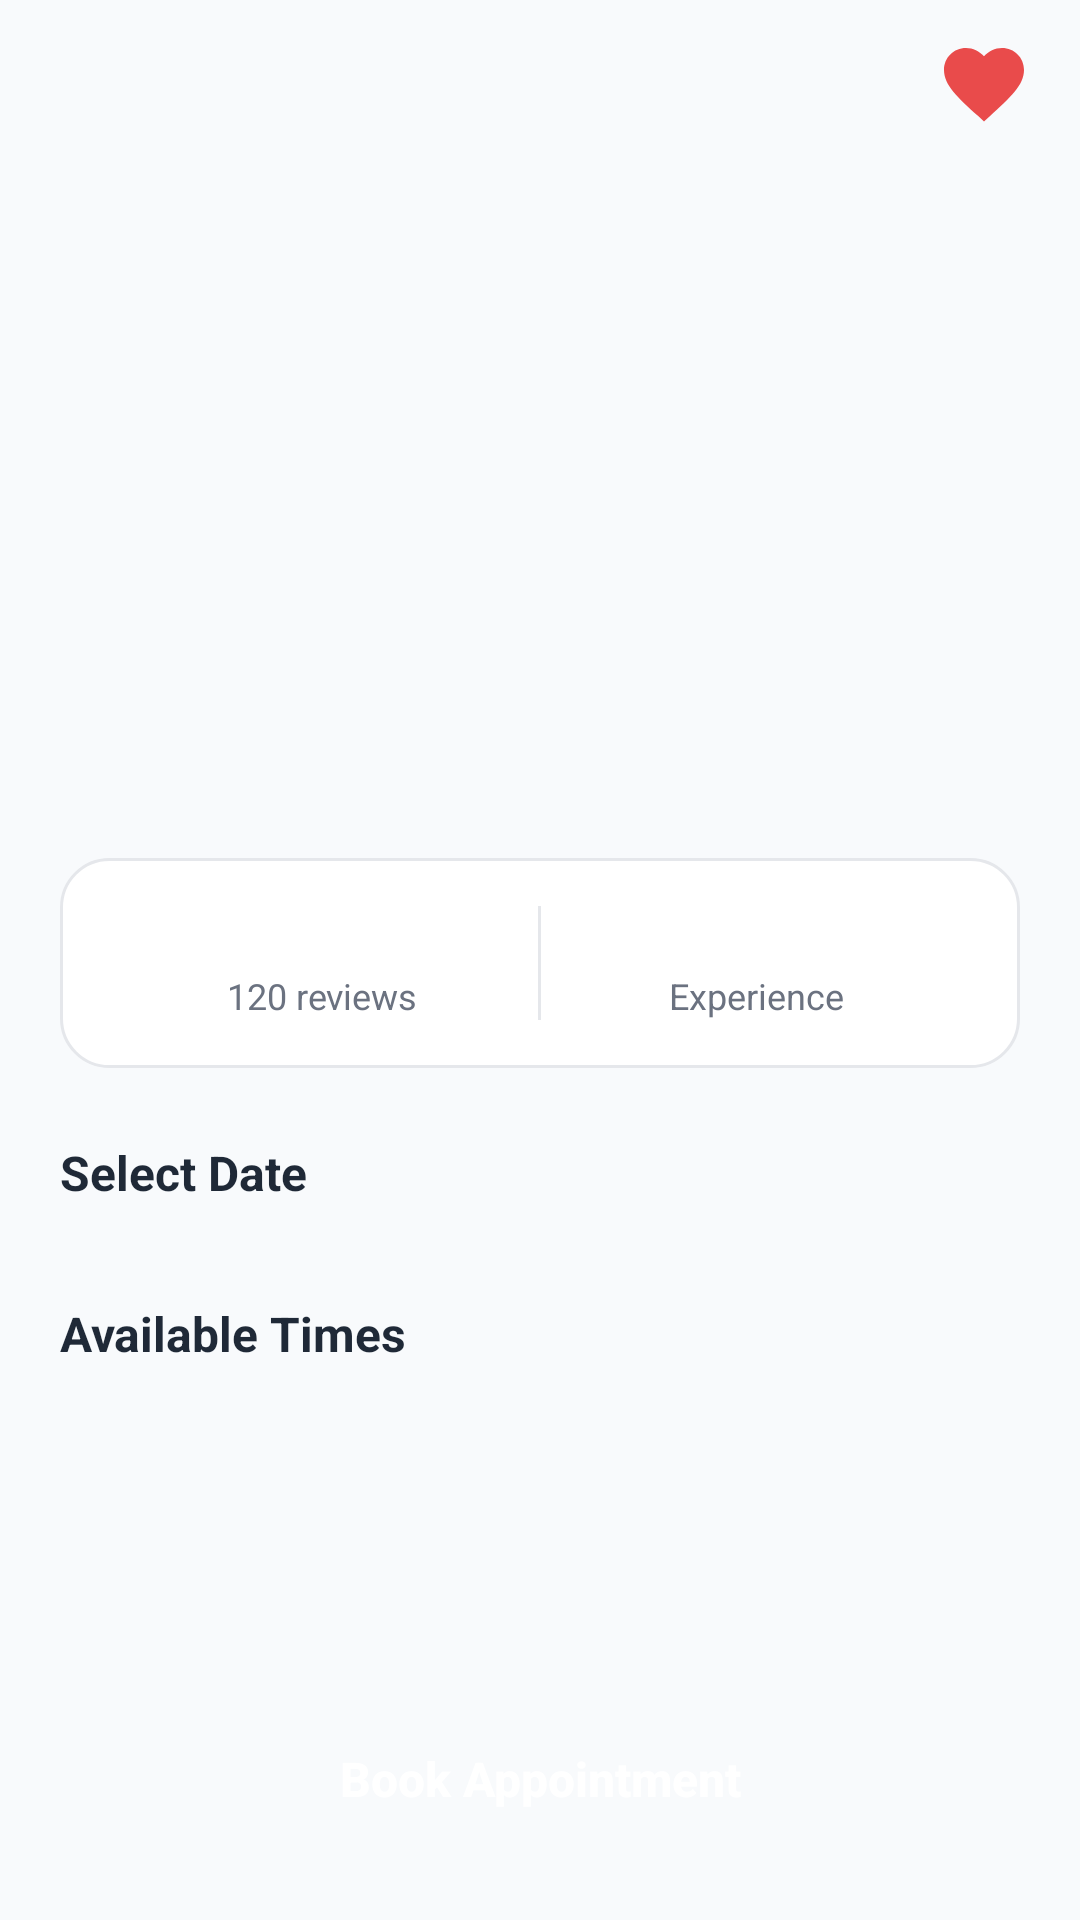

Reconstruct the res/layout file that produces this screen, plus the resources it refers to.
<!-- AndroidManifest.xml: application theme Theme.HOSPITALAppointmentMobileApplication -->
<!-- res/layout/activity_doctor_details.xml -->
<?xml version="1.0" encoding="utf-8"?>
<androidx.constraintlayout.widget.ConstraintLayout
    xmlns:android="http://schemas.android.com/apk/res/android"
    xmlns:app="http://schemas.android.com/apk/res-auto"
    xmlns:tools="http://schemas.android.com/tools"
    android:layout_width="match_parent"
    android:layout_height="match_parent"
    android:background="@color/background_light">

    
    <RelativeLayout
        android:id="@+id/topBar"
        android:layout_width="match_parent"
        android:layout_height="56dp"
        android:paddingHorizontal="16dp"
        app:layout_constraintTop_toTopOf="parent">

        <ImageView
            android:id="@+id/btnBack"
            android:layout_width="32dp"
            android:layout_height="32dp"
            android:layout_centerVertical="true"
            android:src="@drawable/ic_back"
            app:tint="@color/text_dark"
            android:contentDescription="@string/cancel"
            android:clickable="true"
            android:focusable="true"/>

        <ImageView
            android:id="@+id/btnFavorite"
            android:layout_width="32dp"
            android:layout_height="32dp"
            android:layout_alignParentEnd="true"
            android:layout_centerVertical="true"
            android:src="@drawable/ic_favorite"
            android:contentDescription="@string/app_name"
            android:clickable="true"
            android:focusable="true"/>
    </RelativeLayout>

    <androidx.core.widget.NestedScrollView
        android:layout_width="match_parent"
        android:layout_height="0dp"
        app:layout_constraintTop_toBottomOf="@id/topBar"
        app:layout_constraintBottom_toTopOf="@id/btnBookAppointment">

        <LinearLayout
            android:layout_width="match_parent"
            android:layout_height="wrap_content"
            android:orientation="vertical"
            android:padding="20dp"
            android:gravity="center_horizontal">

            <com.google.android.material.imageview.ShapeableImageView
                android:id="@+id/imgDoctor"
                android:layout_width="100dp"
                android:layout_height="100dp"
                android:scaleType="centerCrop"
                android:src="@drawable/doctor_1"
                app:shapeAppearanceOverlay="@style/ShapeAppearance.Material3.Corner.Full"
                android:contentDescription="@string/app_name"/>

            <TextView
                android:id="@+id/tvDoctorName"
                android:layout_width="wrap_content"
                android:layout_height="wrap_content"
                android:layout_marginTop="12dp"
                android:textColor="@color/text_dark"
                android:textSize="22sp"
                android:textStyle="bold"
                tools:text="Dr. Sarah Wanjiku"/>

            <TextView
                android:id="@+id/tvSpecialty"
                android:layout_width="wrap_content"
                android:layout_height="wrap_content"
                android:layout_marginTop="4dp"
                android:textColor="@color/primary_blue"
                android:textSize="16sp"
                android:textStyle="bold"
                tools:text="General Physician"/>

            <TextView
                android:id="@+id/tvHospital"
                android:layout_width="wrap_content"
                android:layout_height="wrap_content"
                android:layout_marginTop="4dp"
                android:textColor="@color/text_gray"
                android:textSize="14sp"
                tools:text="Main Hospital, Room 12"/>

            
            <LinearLayout
                android:layout_width="match_parent"
                android:layout_height="wrap_content"
                android:orientation="horizontal"
                android:layout_marginTop="20dp"
                android:background="@drawable/card_background"
                android:padding="16dp">

                <LinearLayout
                    android:layout_width="0dp"
                    android:layout_height="wrap_content"
                    android:layout_weight="1"
                    android:orientation="vertical"
                    android:gravity="center">

                    <TextView
                        android:id="@+id/tvRating"
                        android:layout_width="wrap_content"
                        android:layout_height="wrap_content"
                        android:textColor="@color/text_dark"
                        android:textSize="16sp"
                        android:textStyle="bold"
                        tools:text="4.8 ★"/>

                    <TextView
                        android:layout_width="wrap_content"
                        android:layout_height="wrap_content"
                        android:text="120 reviews"
                        android:textColor="@color/text_gray"
                        android:textSize="12sp"/>
                </LinearLayout>

                <View
                    android:layout_width="1dp"
                    android:layout_height="match_parent"
                    android:background="@color/border_gray"/>

                <LinearLayout
                    android:layout_width="0dp"
                    android:layout_height="wrap_content"
                    android:layout_weight="1"
                    android:orientation="vertical"
                    android:gravity="center">

                    <TextView
                        android:id="@+id/tvExperience"
                        android:layout_width="wrap_content"
                        android:layout_height="wrap_content"
                        android:textColor="@color/text_dark"
                        android:textSize="16sp"
                        android:textStyle="bold"
                        tools:text="5 Years"/>

                    <TextView
                        android:layout_width="wrap_content"
                        android:layout_height="wrap_content"
                        android:text="Experience"
                        android:textColor="@color/text_gray"
                        android:textSize="12sp"/>
                </LinearLayout>
            </LinearLayout>

            
            <TextView
                android:layout_width="wrap_content"
                android:layout_height="wrap_content"
                android:layout_gravity="start"
                android:layout_marginTop="24dp"
                android:text="Select Date"
                android:textColor="@color/text_dark"
                android:textSize="16sp"
                android:textStyle="bold"/>

            <androidx.recyclerview.widget.RecyclerView
                android:id="@+id/rvDates"
                android:layout_width="match_parent"
                android:layout_height="wrap_content"
                android:layout_marginTop="12dp"
                android:orientation="horizontal"
                app:layoutManager="androidx.recyclerview.widget.LinearLayoutManager"/>

            
            <TextView
                android:layout_width="wrap_content"
                android:layout_height="wrap_content"
                android:layout_gravity="start"
                android:layout_marginTop="20dp"
                android:text="@string/available_times"
                android:textColor="@color/text_dark"
                android:textSize="16sp"
                android:textStyle="bold"/>

            <androidx.recyclerview.widget.RecyclerView
                android:id="@+id/rvTimeSlots"
                android:layout_width="match_parent"
                android:layout_height="wrap_content"
                android:layout_marginTop="12dp"
                app:layoutManager="androidx.recyclerview.widget.GridLayoutManager"
                app:spanCount="3"/>

        </LinearLayout>
    </androidx.core.widget.NestedScrollView>

    <Button
        android:id="@+id/btnBookAppointment"
        android:layout_width="match_parent"
        android:layout_height="54dp"
        android:layout_margin="20dp"
        android:background="@drawable/primary_button"
        android:text="@string/book_appointment"
        android:textColor="@color/white"
        android:textSize="16sp"
        android:textStyle="bold"
        android:textAllCaps="false"
        app:layout_constraintBottom_toBottomOf="parent"/>

</androidx.constraintlayout.widget.ConstraintLayout>
<!-- resources referenced by this layout -->
<resources>
  <color name="background_light">#F8FAFC</color>
  <color name="border_gray">#E5E7EB</color>
  <color name="primary_blue">#0878E8</color>
  <color name="text_dark">#1F2937</color>
  <color name="text_gray">#6B7280</color>
  <color name="white">#FFFFFFFF</color>
  <!-- drawable card_background (drawable) -->
  <?xml version="1.0" encoding="utf-8"?>
  <shape xmlns:android="http://schemas.android.com/apk/res/android">
      <solid android:color="@color/white"/>
      <stroke
          android:width="1dp"
          android:color="@color/border_gray"/>
      <corners android:radius="16dp"/>
  </shape>
  <!-- drawable ic_favorite (drawable) -->
  <vector xmlns:android="http://schemas.android.com/apk/res/android"
      android:width="24dp"
      android:height="24dp"
      android:viewportWidth="24"
      android:viewportHeight="24">
    <path
        android:fillColor="#FFE94B4B"
        android:pathData="M12,21.35l-1.45,-1.32C5.4,15.36 2,12.28 2,8.5 2,5.42 4.42,3 7.5,3c1.74,0 3.41,0.81 4.5,2.09C13.09,3.81 14.76,3 16.5,3 19.58,3 22,5.42 22,8.5c0,3.78 -3.4,6.86 -8.55,11.54L12,21.35z"/>
  </vector>
  <string name="app_name">Hospital Appointment Management</string>
  <string name="available_times">Available Times</string>
  <string name="book_appointment">Book Appointment</string>
  <string name="cancel">Cancel</string>
  <style name="Theme.HOSPITALAppointmentMobileApplication" parent="Base.Theme.HOSPITALAppointmentMobileApplication" />
  <style name="Base.Theme.HOSPITALAppointmentMobileApplication" parent="Theme.Material3.DayNight.NoActionBar">
          
          
      </style>
</resources>
